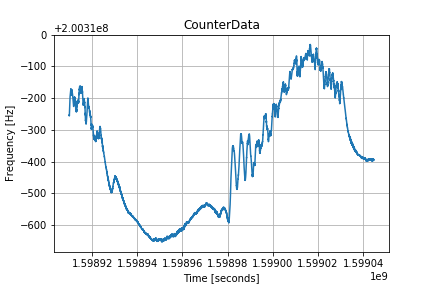

The table this chart was drawn from, first rows:
1598909856.484127, +2.00309745558567E+008
1598909871, +2.00309747852842E+008
1598909885, +2.00309746145413E+008
1598909900, +2.00309746545936E+008
1598909914, +2.00309744807796E+008
1598909928, +2.00309747642457E+008
1598909943, +2.00309750705696E+008
1598909957, +2.00309750701979E+008
1598909971, +2.00309753526469E+008
1598909986, +2.00309753975602E+008
1598910002, +2.00309761334553E+008
1598910016, +2.00309761878559E+008
1598910030, +2.00309762002188E+008
1598910045, +2.00309764602112E+008
1598910059, +2.00309771809365E+008
1598910073, +2.00309774834165E+008
1598910088, +2.00309777302440E+008
1598910102, +2.00309778943653E+008
1598910117, +2.00309782526643E+008
1598910131, +2.00309787706832E+008
1598910146, +2.00309791203066E+008
1598910161, +2.00309790806358E+008
1598910175, +2.00309791217150E+008
1598910190, +2.00309794812660E+008
1598910204, +2.00309796184510E+008
1598910218, +2.00309803585377E+008
1598910233, +2.00309803820116E+008
1598910247, +2.00309804902748E+008
1598910261, +2.00309807310576E+008
1598910276, +2.00309807959921E+008
1598910291, +2.00309810339483E+008
1598910306, +2.00309812087696E+008
1598910320, +2.00309813475391E+008
1598910334, +2.00309813932837E+008
1598910349, +2.00309813938999E+008
1598910363, +2.00309815962248E+008
1598910378, +2.00309815905715E+008
1598910392, +2.00309817876050E+008
1598910406, +2.00309816662159E+008
1598910421, +2.00309818708002E+008
1598910436, +2.00309818667216E+008
1598910450, +2.00309820431666E+008
1598910465, +2.00309823535591E+008
1598910479, +2.00309824567559E+008
1598910494, +2.00309824735202E+008
1598910508, +2.00309826178060E+008
1598910522, +2.00309827194086E+008
1598910537, +2.00309827064197E+008
1598910551, +2.00309828017137E+008
1598910565, +2.00309828189279E+008
1598910581, +2.00309829479948E+008
1598910595, +2.00309829945513E+008
1598910610, +2.00309828421865E+008
1598910624, +2.00309828278186E+008
1598910638, +2.00309828472432E+008
1598910653, +2.00309828233683E+008
1598910667, +2.00309822871771E+008
1598910681, +2.00309824150801E+008
1598910696, +2.00309826159966E+008
1598910710, +2.00309818938632E+008
1598910726, +2.00309819223741E+008
... 9,247 more rows
